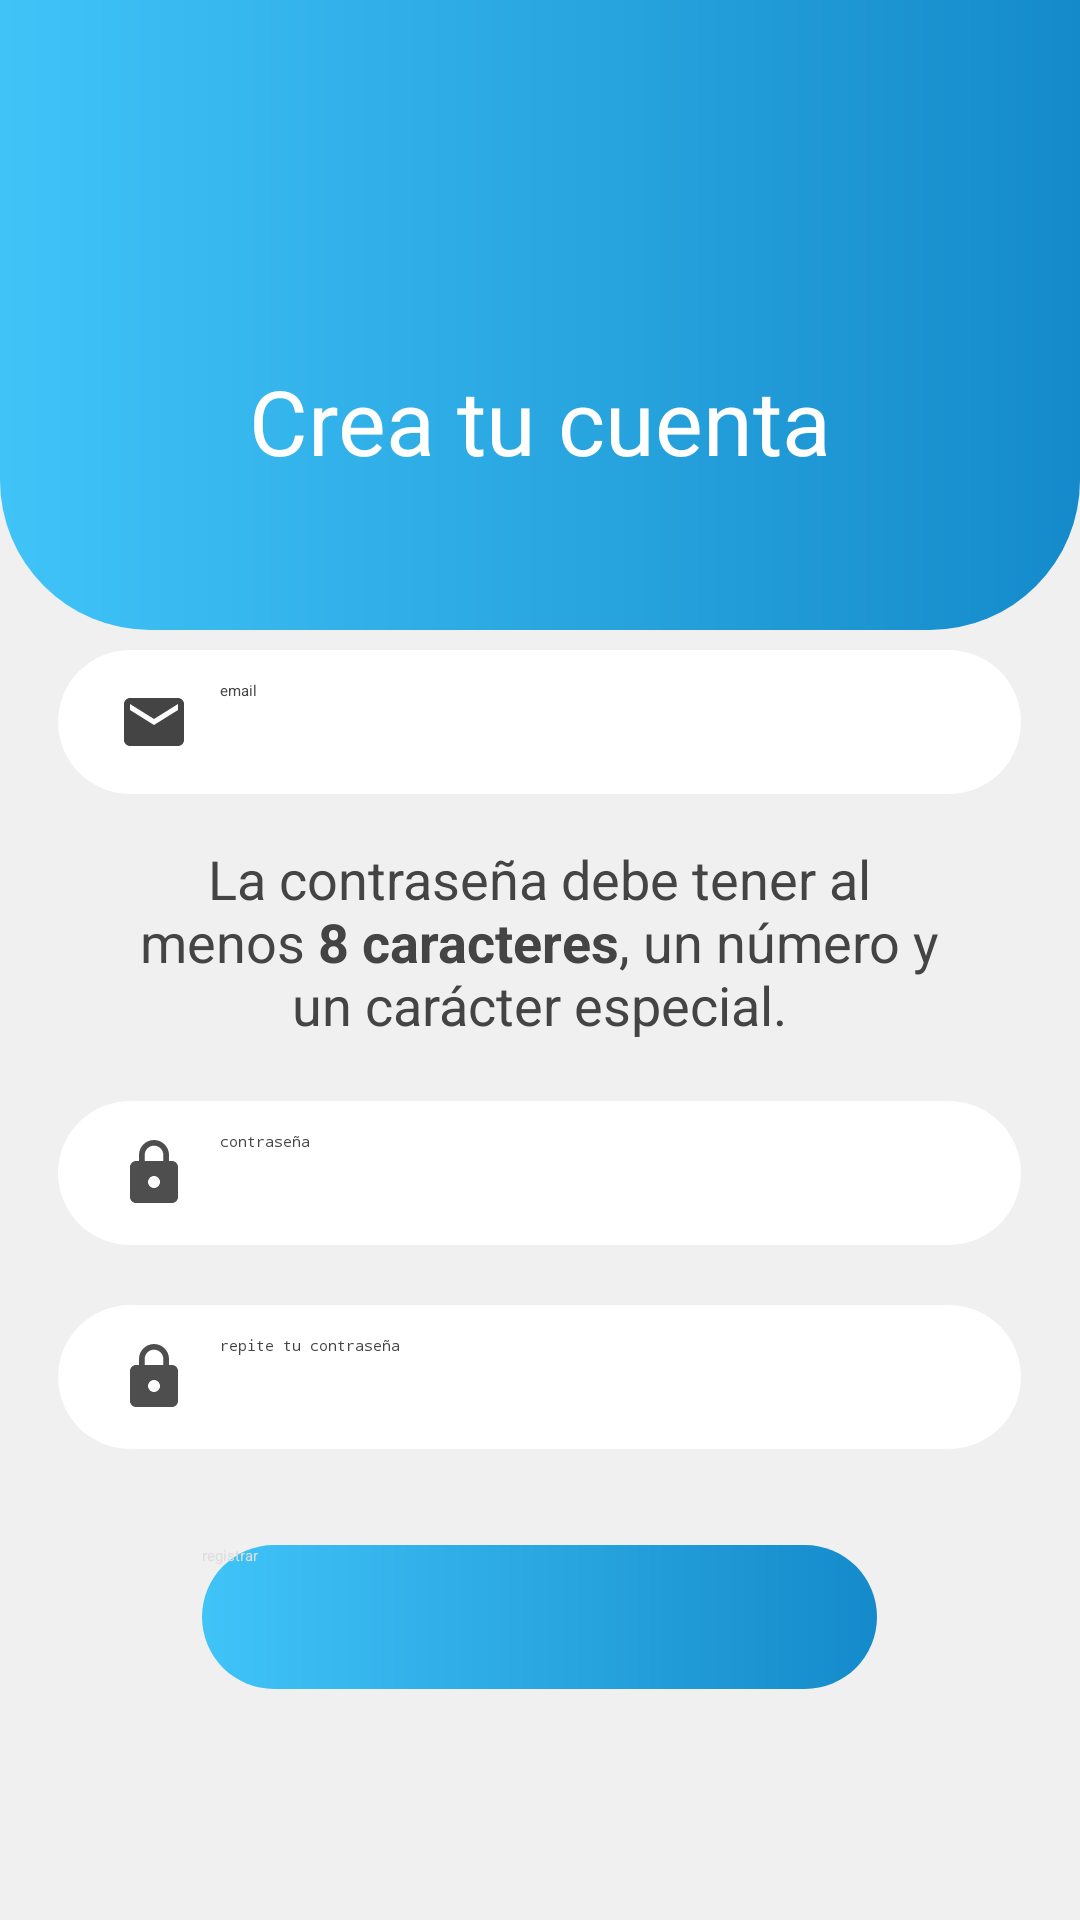

Layout XML and referenced resources for this Android screen:
<!-- AndroidManifest.xml: application theme Theme.TT2021B017 -->
<!-- res/layout/activity_sign_up.xml -->
<?xml version="1.0" encoding="utf-8"?>
<androidx.constraintlayout.widget.ConstraintLayout xmlns:android="http://schemas.android.com/apk/res/android"
    xmlns:app="http://schemas.android.com/apk/res-auto"
    xmlns:tools="http://schemas.android.com/tools"
    android:layout_width="match_parent"
    android:layout_height="match_parent"
    android:background="@color/fondo">


    <LinearLayout
        android:id="@+id/linearLayout9"
        android:layout_width="match_parent"
        android:layout_height="210dp"
        android:background="@drawable/ic_banner"
        android:orientation="vertical"
        android:padding="40dp"
        app:layout_constraintEnd_toEndOf="parent"
        app:layout_constraintStart_toStartOf="parent"
        app:layout_constraintTop_toTopOf="parent">


        <ImageButton
            android:id="@+id/backButton"
            android:layout_width="wrap_content"
            android:layout_height="wrap_content"
            app:srcCompat="@drawable/ic_arrow_back"
            android:background="#00000000"
            android:contentDescription="@string/todo" />

    </LinearLayout>

    <TextView
        android:id="@+id/textView7"
        android:layout_width="match_parent"
        android:layout_height="wrap_content"
        android:text="@string/signUp_crearCuenta"
        android:textAlignment="center"
        android:textSize="30sp"
        android:textColor="@color/white"
        app:layout_constraintStart_toStartOf="parent"
        app:layout_constraintEnd_toEndOf="parent"
        app:layout_constraintTop_toTopOf="@id/authLayout"/>

    <LinearLayout
        android:id="@+id/authLayout"
        android:layout_width="match_parent"
        android:layout_height="match_parent"
        android:gravity="center"
        android:orientation="vertical"
        android:layout_marginTop="120dp"
        app:layout_constraintBottom_toBottomOf="parent"
        app:layout_constraintEnd_toEndOf="parent"
        app:layout_constraintStart_toStartOf="parent"
        app:layout_constraintTop_toTopOf="parent">

        <LinearLayout
            android:layout_width="321dp"
            android:layout_height="wrap_content"
            android:orientation="vertical"
            tools:ignore="UselessParent">

            <EditText
                android:id="@+id/emailEditText"
                android:layout_width="match_parent"
                android:layout_height="wrap_content"
                android:layout_marginTop="20dp"
                android:autofillHints=""
                android:background="@drawable/ic_radius"
                android:drawableStart="@drawable/ic_mail"
                android:drawablePadding="10dp"
                android:ems="10"
                android:hint="@string/auth_email"
                android:textColorHint="@color/text"
                android:textColor="@color/text"
                android:minHeight="48dp"
                android:paddingStart="20dp"
                tools:ignore="RtlSymmetry,TextFields" />

            <TextView
                android:layout_width="wrap_content"
                android:layout_height="wrap_content"
                android:text="@string/signUp_aviso"
                android:textSize="18sp"
                android:textColor="@color/text"
                android:textAlignment="center"
                android:layout_gravity="center"
                android:paddingHorizontal="@dimen/large_space"
                android:layout_marginTop="@dimen/common_space"
                />

            <EditText
                android:id="@+id/passwordEditText"
                android:layout_width="match_parent"
                android:layout_height="wrap_content"
                android:layout_marginTop="20dp"
                android:autofillHints=""
                android:background="@drawable/ic_radius"
                android:drawableStart="@drawable/ic_lock"
                android:drawablePadding="10dp"
                android:ems="10"
                android:hint="@string/auth_password"
                android:textColorHint="@color/text"
                android:textColor="@color/text"
                android:inputType="textPersonName"
                android:minHeight="48dp"
                android:paddingStart="20dp"
                android:password="true"
                tools:ignore="Deprecated,RtlSymmetry" />

            <EditText
                android:id="@+id/passwordConfirmEditText"
                android:layout_width="match_parent"
                android:layout_height="wrap_content"
                android:layout_marginTop="20dp"
                android:autofillHints=""
                android:background="@drawable/ic_radius"
                android:drawableStart="@drawable/ic_lock"
                android:drawablePadding="10dp"
                android:ems="10"
                android:hint="@string/signUp_contraseñaRepetir"
                android:inputType="textPersonName"
                android:textColorHint="@color/text"
                android:textColor="@color/text"
                android:minHeight="48dp"
                android:paddingStart="20dp"
                android:password="true"
                tools:ignore="Deprecated,RtlSymmetry" />

            <androidx.appcompat.widget.AppCompatButton
                android:id="@+id/signUpButton"
                android:layout_width="225dp"
                android:layout_height="48dp"
                android:layout_gravity="center"
                android:layout_marginTop="32dp"
                android:background="@drawable/ic_button"
                android:text="@string/signUp_registrar"
                android:textColor="#ddd" />
        </LinearLayout>

    </LinearLayout>
</androidx.constraintlayout.widget.ConstraintLayout>
<!-- resources referenced by this layout -->
<resources>
  <color name="fondo">#FFF0F0F0</color>
  <color name="text">#444444</color>
  <color name="white">#FFFFFFFF</color>
  <dimen name="common_space">16dp</dimen>
  <dimen name="large_space">24dp</dimen>
  <!-- drawable ic_banner (drawable) -->
  <?xml version="1.0" encoding="utf-8"?>
  <shape xmlns:android="http://schemas.android.com/apk/res/android" android:shape="rectangle">
      <gradient
          android:startColor="#FF40C4F8"
          android:endColor="#FF148ACA"/>
      <corners
          android:bottomRightRadius="50dp"
          android:bottomLeftRadius="50dp" />
  </shape>
  <!-- drawable ic_button (drawable) -->
  <?xml version="1.0" encoding="utf-8"?>
  <shape xmlns:android="http://schemas.android.com/apk/res/android" android:shape="rectangle">
      <gradient
          android:startColor="#FF40C4F8"
          android:endColor="#FF148ACA"/>
  
      <corners android:radius= "50dp" />
  </shape>
  <!-- drawable ic_lock (drawable) -->
  <vector android:alpha="0.8" android:height="24dp" android:tint="#dd000000"
      android:viewportHeight="24" android:viewportWidth="24"
      android:width="24dp" xmlns:android="http://schemas.android.com/apk/res/android">
      <path android:fillColor="@android:color/white" android:pathData="M18,8h-1L17,6c0,-2.76 -2.24,-5 -5,-5S7,3.24 7,6v2L6,8c-1.1,0 -2,0.9 -2,2v10c0,1.1 0.9,2 2,2h12c1.1,0 2,-0.9 2,-2L20,10c0,-1.1 -0.9,-2 -2,-2zM12,17c-1.1,0 -2,-0.9 -2,-2s0.9,-2 2,-2 2,0.9 2,2 -0.9,2 -2,2zM15.1,8L8.9,8L8.9,6c0,-1.71 1.39,-3.1 3.1,-3.1 1.71,0 3.1,1.39 3.1,3.1v2z"/>
  </vector>
  <!-- drawable ic_mail (drawable) -->
  <vector android:height="24dp" android:tint="#bb000000"
      android:viewportHeight="24" android:viewportWidth="24"
      android:width="24dp" xmlns:android="http://schemas.android.com/apk/res/android">
      <path android:fillColor="@android:color/white" android:pathData="M20,4L4,4c-1.1,0 -1.99,0.9 -1.99,2L2,18c0,1.1 0.9,2 2,2h16c1.1,0 2,-0.9 2,-2L22,6c0,-1.1 -0.9,-2 -2,-2zM20,8l-8,5 -8,-5L4,6l8,5 8,-5v2z"/>
  </vector>
  <!-- drawable ic_radius (drawable) -->
  <?xml version="1.0" encoding="utf-8"?>
  <shape xmlns:android="http://schemas.android.com/apk/res/android" android:shape="rectangle">
      <gradient
          android:startColor="#fff"
          android:endColor="#fff"/>
  
      <corners android:radius= "50dp" />
      <padding android:top="10dp" />
      <padding android:bottom="10dp" />
      <padding android:left="10dp" />
  </shape>
  <string name="auth_email">email</string>
  <string name="auth_password">contraseña</string>
  <string name="signUp_aviso">La contraseña debe tener al menos <b>8 caracteres</b>, un número y un carácter especial.</string>
  <string name="signUp_crearCuenta">Crea tu cuenta</string>
  <string name="signUp_registrar">registrar</string>
  <string name="todo">TODO</string>
  <style name="Theme.TT2021B017" parent="Theme.MaterialComponents.DayNight.DarkActionBar">
          
          <item name="colorPrimary">@color/purple_500</item>
          <item name="colorPrimaryVariant">@color/purple_700</item>
          <item name="colorOnPrimary">@color/white</item>
          
          <item name="colorSecondary">@color/teal_200</item>
          <item name="colorSecondaryVariant">@color/teal_700</item>
          <item name="colorOnSecondary">@color/black</item>
          
          <item name="android:statusBarColor" tools:targetApi="l">?attr/colorPrimaryVariant</item>
          
  
          <item name="windowActionBar">false</item>
          <item name="windowNoTitle">true</item>
          <item name="android:windowTranslucentStatus">true</item>
          <item name="android:windowTranslucentNavigation">true</item>
          <item name="android:fitsSystemWindows">true</item>
      </style>
  <color name="purple_500">#FF6200EE</color>
  <color name="purple_700">#FF3700B3</color>
  <color name="teal_200">#FF03DAC5</color>
  <color name="teal_700">#FF018786</color>
  <color name="black">#FF000000</color>
</resources>
